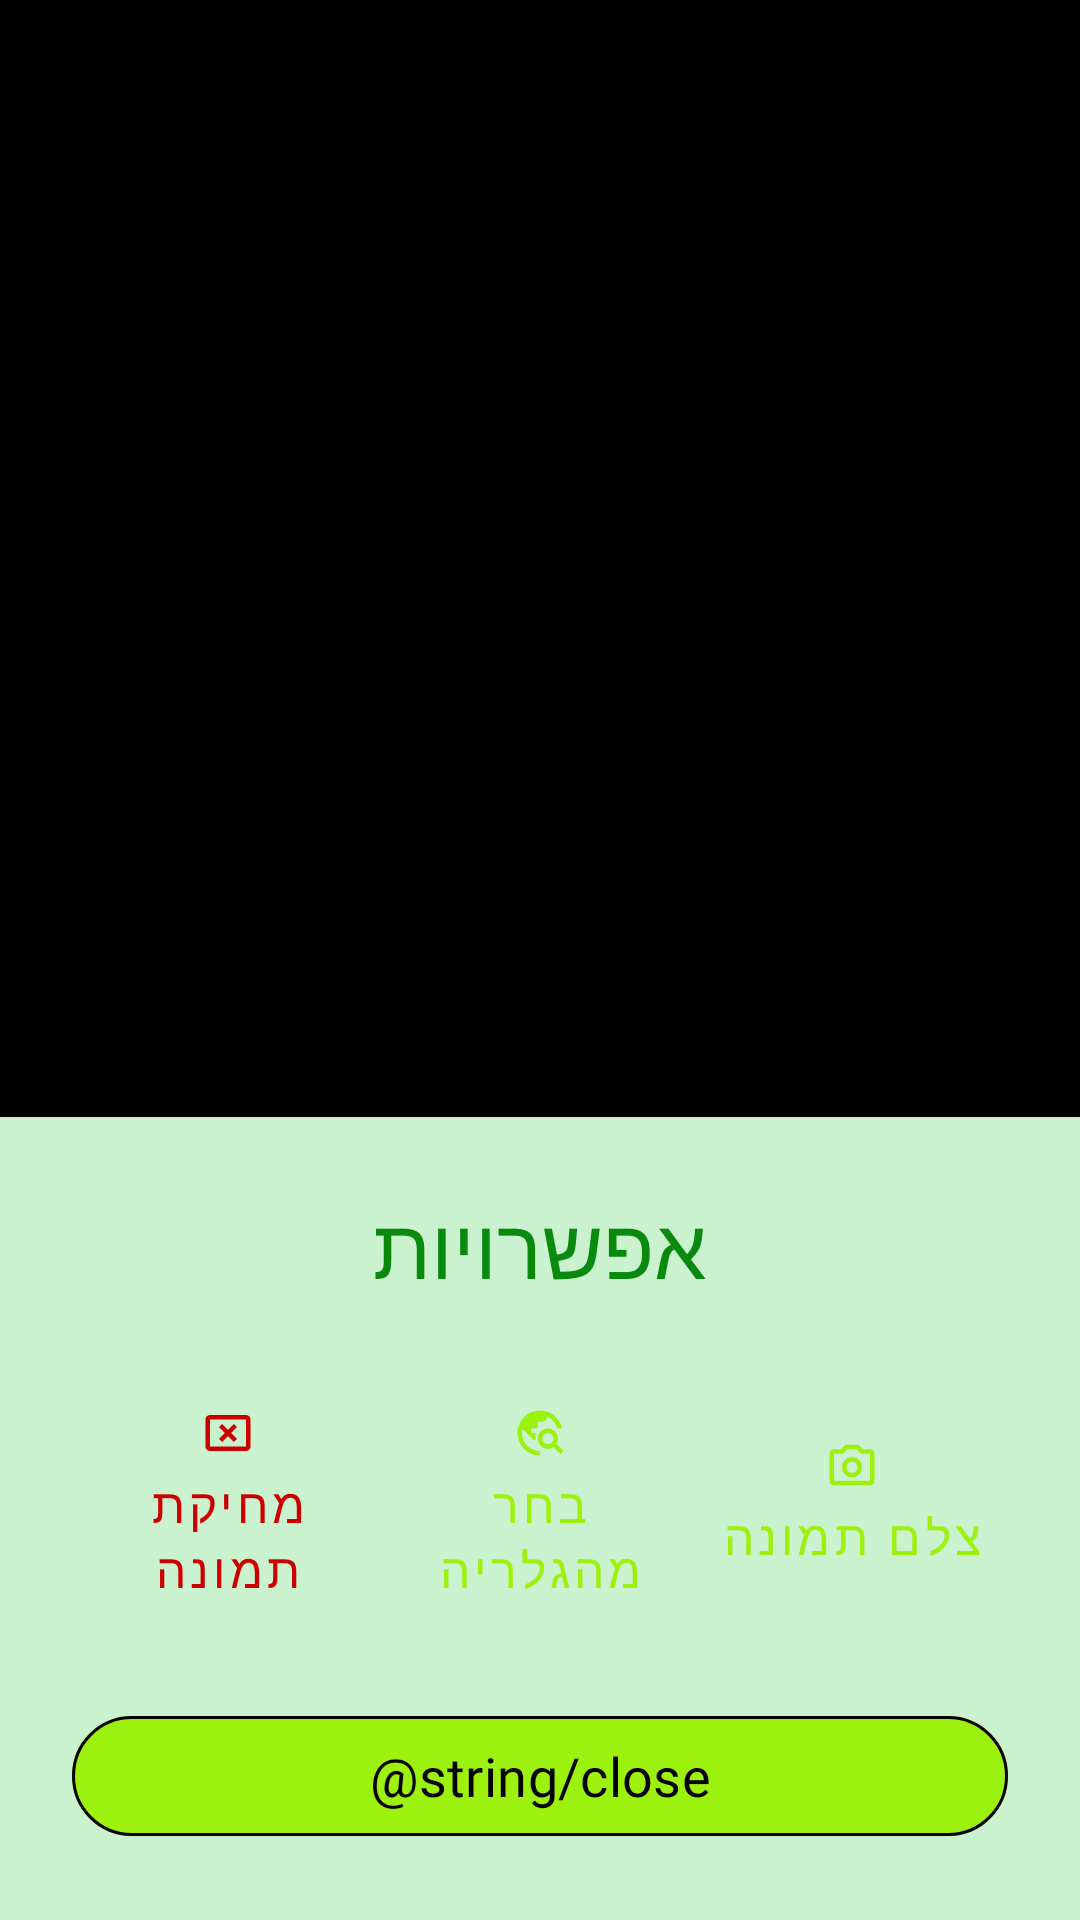

Layout XML and referenced resources for this Android screen:
<!-- AndroidManifest.xml: application theme Theme.SagivProject -->
<!-- res/layout/dialog_image_action.xml -->
<?xml version="1.0" encoding="utf-8"?>
<androidx.constraintlayout.widget.ConstraintLayout xmlns:android="http://schemas.android.com/apk/res/android"
    xmlns:app="http://schemas.android.com/apk/res-auto"
    android:layout_width="match_parent"
    android:layout_height="match_parent"
    android:background="@android:color/black">

    <ImageView
        android:id="@+id/img_dialog_full"
        android:layout_width="0dp"
        android:layout_height="0dp"
        android:scaleType="fitCenter"
        app:layout_constraintBottom_toTopOf="@+id/layout_image_actions"
        app:layout_constraintEnd_toEndOf="parent"
        app:layout_constraintStart_toStartOf="parent"
        app:layout_constraintTop_toTopOf="parent" />

    <androidx.core.widget.NestedScrollView
        android:id="@+id/layout_image_actions"
        android:layout_width="match_parent"
        android:layout_height="wrap_content"
        android:background="?attr/colorSurface"
        android:layoutDirection="rtl"
        app:layout_constraintBottom_toBottomOf="parent">

        <LinearLayout
            android:layout_width="match_parent"
            android:layout_height="wrap_content"
            android:gravity="center_horizontal"
            android:orientation="vertical"
            android:padding="24dp">

            <TextView
                android:id="@+id/tv_image_dialog_title"
                android:layout_width="match_parent"
                android:layout_height="wrap_content"
                android:layout_marginBottom="24dp"
                android:fontFamily="@font/headline_hebrew"
                android:gravity="center"
                android:text="@string/options"
                android:textColor="@color/headline"
                android:textSize="28sp" />

            <LinearLayout
                android:layout_width="match_parent"
                android:layout_height="wrap_content"
                android:layout_marginBottom="24dp"
                android:gravity="center"
                android:orientation="horizontal">

                <com.google.android.material.button.MaterialButton
                    android:id="@+id/btn_image_camera"
                    style="@style/Widget.MaterialComponents.Button.TextButton"
                    android:layout_width="0dp"
                    android:layout_height="wrap_content"
                    android:layout_weight="1"
                    android:fontFamily="@font/text_hebrew"
                    android:text="@string/take_a_photo"
                    android:textAllCaps="false"
                    android:textSize="16sp"
                    app:icon="@drawable/ic_camera"
                    app:iconGravity="top" />

                <com.google.android.material.button.MaterialButton
                    android:id="@+id/btn_image_gallery"
                    style="@style/Widget.MaterialComponents.Button.TextButton"
                    android:layout_width="0dp"
                    android:layout_height="wrap_content"
                    android:layout_weight="1"
                    android:fontFamily="@font/text_hebrew"
                    android:text="@string/choose_from_gallery"
                    android:textAllCaps="false"
                    android:textSize="16sp"
                    app:icon="@drawable/ic_search"
                    app:iconGravity="top" />

                <com.google.android.material.button.MaterialButton
                    android:id="@+id/btn_image_delete"
                    style="@style/Widget.MaterialComponents.Button.TextButton"
                    android:layout_width="0dp"
                    android:layout_height="wrap_content"
                    android:layout_weight="1"
                    android:fontFamily="@font/text_hebrew"
                    android:text="@string/delete_img"
                    android:textAllCaps="false"
                    android:textColor="@android:color/holo_red_dark"
                    android:textSize="16sp"
                    app:icon="@drawable/ic_cancel"
                    app:iconGravity="top"
                    app:iconTint="@android:color/holo_red_dark" />
            </LinearLayout>

            <com.google.android.material.button.MaterialButton
                android:id="@+id/btn_image_close"
                android:layout_width="match_parent"
                android:layout_height="wrap_content"
                android:fontFamily="@font/text_hebrew"
                android:text="@string/close"
                android:textAllCaps="false"
                android:textSize="18sp"
                app:cornerRadius="30dp"
                app:strokeWidth="1dp" />

        </LinearLayout>
    </androidx.core.widget.NestedScrollView>

</androidx.constraintlayout.widget.ConstraintLayout>
<!-- resources referenced by this layout -->
<resources>
  <color name="headline">#09890E</color>
  <!-- drawable ic_cancel (drawable) -->
  <vector xmlns:android="http://schemas.android.com/apk/res/android"
      android:width="24dp"
      android:height="24dp"
      android:viewportWidth="960"
      android:viewportHeight="960">
      <path
          android:fillColor="@color/buttons_text_color"
          android:pathData="m376,640 l104,-104 104,104 56,-56 -104,-104 104,-104 -56,-56 -104,104 -104,-104 -56,56 104,104 -104,104 56,56ZM160,800q-33,0 -56.5,-23.5T80,720v-480q0,-33 23.5,-56.5T160,160h640q33,0 56.5,23.5T880,240v480q0,33 -23.5,56.5T800,800L160,800ZM160,720h640v-480L160,240v480ZM160,720v-480,480Z" />
  </vector>
  <!-- drawable ic_search (drawable) -->
  <vector xmlns:android="http://schemas.android.com/apk/res/android"
      android:width="24dp"
      android:height="24dp"
      android:viewportWidth="960"
      android:viewportHeight="960">
      <path
          android:fillColor="@color/buttons_text_color"
          android:pathData="M480,880q-83,0 -156,-31.5T197,763q-54,-54 -85.5,-127T80,480q0,-83 31.5,-156T197,197q54,-54 127,-85.5T480,80q146,0 255.5,91.5T872,401h-82q-19,-73 -68.5,-130.5T600,184v16q0,33 -23.5,56.5T520,280h-80v80q0,17 -11.5,28.5T400,400h-80v80h80v120h-40L168,408q-3,18 -5.5,36t-2.5,36q0,131 92,225t228,95v80ZM844,860L716,732q-21,12 -45,20t-51,8q-75,0 -127.5,-52.5T440,580q0,-75 52.5,-127.5T620,400q75,0 127.5,52.5T800,580q0,27 -8,51t-20,45l128,128 -56,56ZM620,680q42,0 71,-29t29,-71q0,-42 -29,-71t-71,-29q-42,0 -71,29t-29,71q0,42 29,71t71,29Z" />
  </vector>
  <string name="choose_from_gallery">בחר מהגלריה</string>
  <string name="delete_img">מחיקת תמונה</string>
  <string name="options">אפשרויות</string>
  <string name="take_a_photo">צלם תמונה</string>
  <style name="Theme.SagivProject" parent="Theme.SagivProject.Light" />
  <color name="buttons_text_color">#FF000000</color>
  <style name="AppPopupMenuStyle" parent="Widget.AppCompat.PopupMenu">
          <item name="android:popupBackground">@color/popup_background_color</item>
          <item name="android:textAppearance">@style/PopupMenuTextAppearance</item>
      </style>
  <color name="background_color">#cbf2cf</color>
  <color name="background_color_nav">#9cf10e</color>
  <color name="nav_text_color">#FF000000</color>
  <color name="text_color">#FF000000</color>
  <color name="background_color_buttons">#9cf10e</color>
  <style name="AppTextInputLayoutStyle" parent="Widget.Material3.TextInputLayout.OutlinedBox">
          <item name="boxStrokeColor">@color/text_color</item>
          <item name="boxStrokeWidthFocused">1dp</item>
          <item name="hintTextColor">@color/text_color</item>
      </style>
  <style name="AppTextInputEditTextStyle" parent="Widget.Material3.TextInputEditText.OutlinedBox">
          <item name="android:textColor">@color/text_color</item>
          <item name="android:fontFamily">@font/text_hebrew</item>
      </style>
  <color name="error">#8C1A00</color>
  <color name="popup_background_color">#9cf10e</color>
  <style name="PopupMenuTextAppearance" parent="@android:style/TextAppearance">
          <item name="android:textColor">@color/text_color</item>
      </style>
</resources>
